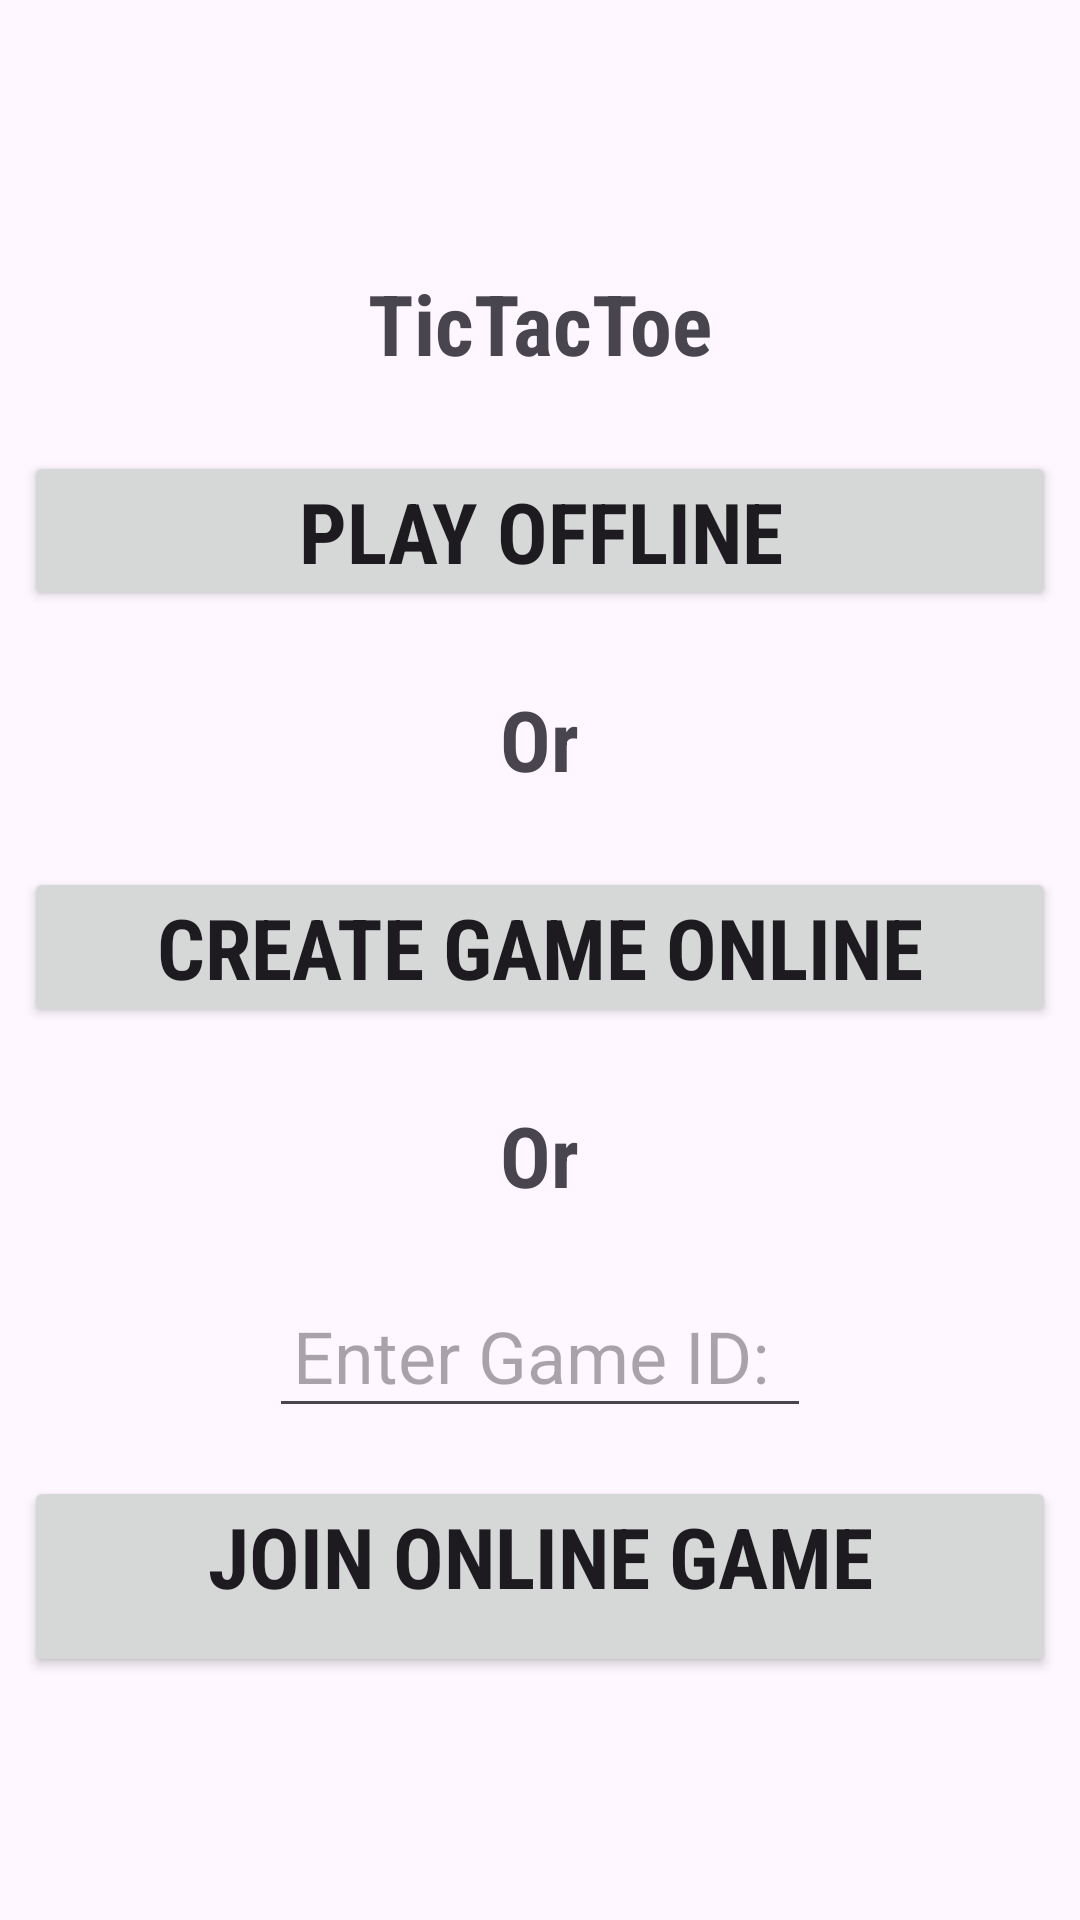

The Android layout XML behind this screen, and the referenced resources:
<!-- AndroidManifest.xml: application theme Theme.TictacToe -->
<!-- res/layout/activity_main.xml -->
<?xml version="1.0" encoding="utf-8"?>
<LinearLayout xmlns:android="http://schemas.android.com/apk/res/android"
    xmlns:tools="http://schemas.android.com/tools"
    android:layout_width="match_parent"
    android:layout_height="match_parent"
    android:gravity="center"
    android:layout_margin="16dp"
    android:orientation="vertical"
    tools:context=".MainActivity">

    <TextView
        android:layout_width="wrap_content"
        android:layout_height="wrap_content"
        android:text="@string/app_name"
        android:textStyle="bold"
        android:fontFamily="sans-serif-condensed"
        android:textSize="28sp"
        android:layout_margin="8dp"
        android:padding="8dp"/>

    <Button
        android:id="@+id/playOfflineBtn"
        android:layout_width="match_parent"
        android:layout_height="wrap_content"
        android:text="@string/play_offline"
        android:textSize="28sp"
        android:textStyle="bold"
        android:fontFamily="sans-serif-condensed"
        android:layout_margin="8dp"
        android:padding="8dp"/>

    <TextView
        android:layout_width="wrap_content"
        android:layout_height="wrap_content"
        android:layout_margin="8dp"
        android:fontFamily="sans-serif-condensed"
        android:padding="8dp"
        android:text="Or"
        android:textSize="28sp"
        android:textStyle="bold" />

    <Button
        android:id="@+id/createOnlineGameBtn"
        android:layout_width="match_parent"
        android:layout_height="wrap_content"
        android:layout_margin="8dp"
        android:fontFamily="sans-serif-condensed"
        android:padding="8dp"
        android:text="@string/play_online"
        android:textSize="28sp"
        android:textStyle="bold" />

    <TextView
        android:layout_width="wrap_content"
        android:layout_height="wrap_content"
        android:layout_margin="8dp"
        android:fontFamily="sans-serif-condensed"
        android:padding="8dp"
        android:text="Or"
        android:textSize="28sp"
        android:textStyle="bold" />

    <EditText
        android:id="@+id/game_input_id"
        android:layout_width="wrap_content"
        android:layout_height="wrap_content"
        android:layout_margin="8dp"
        android:hint="Enter Game ID: "
        android:inputType="number"
        android:padding="8dp"
        android:textSize="24sp" />

    <Button
        android:id="@+id/joinOnlineGameBtn"
        android:layout_width="match_parent"
        android:layout_height="67dp"
        android:layout_margin="8dp"
        android:fontFamily="sans-serif-condensed"
        android:padding="8dp"
        android:text="@string/join_online"
        android:textSize="28sp"
        android:textStyle="bold" />
</LinearLayout>
<!-- resources referenced by this layout -->
<resources>
  <string name="app_name">TicTacToe</string>
  <string name="join_online">Join Online Game\n</string>
  <string name="play_offline">Play Offline</string>
  <string name="play_online">Create Game Online</string>
  <style name="Theme.TictacToe" parent="Base.Theme.TictacToe" />
  <style name="Base.Theme.TictacToe" parent="Theme.Material3.DayNight.NoActionBar">
          
          
      </style>
</resources>
